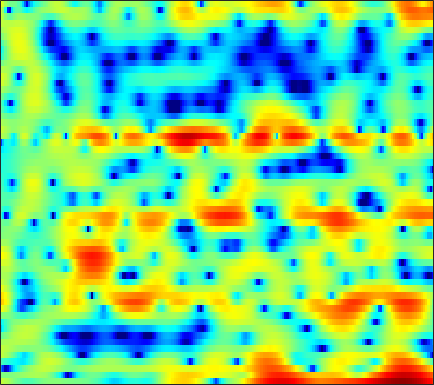

Source data for this figure (header and first rows):
2.7808, 2.4996, 2.1005, 1.6368, 1.2409, 0.67858, 0.064626, -0.39027, -0.96168, -1.5354, -1.9897, -2.2078, -2.3286, -2.2566, -2.103, -1.7783, -1.3874, -1.09, -0.69545, -0.33628, -0.084339, 0.075474, 0.23273, 0.30461
-0.0531, -0.107, -0.149, -0.1371, -0.1024, -0.007555, 0.1353, 0.2609, 0.4559, 0.6676, 0.881, 1.04, 1.231, 1.396, 1.506, 1.617, 1.669, 1.67, 1.599, 1.429, 1.147, 0.8507, 0.3218, -0.3866
-10.37, -13.54, -18.59, -16.39, -12.65, -9.042, -6.552, -5.112, -3.589, -2.382, -1.393, -0.7536, -0.01137, 0.6287, 1.042, 1.524, 1.932, 2.171, 2.416, 2.566, 2.617, 2.591, 2.479, 2.269
-1.983, -2.603, -3.292, -3.812, -4.106, -4.432, -4.783, -5.112, -5.615, -6.073, -6.22, -5.949, -5.031, -3.696, -2.603, -1.224, -0.02073, 0.7523, 1.594, 2.246, 2.699, 2.929, 3.098, 3.119
2.731, 2.334, 1.741, 1.067, 0.4844, -0.4009, -1.456, -2.381, -3.792, -5.298, -6.493, -6.729, -5.95, -4.407, -3.158, -1.654, -0.4149, 0.335, 1.115, 1.656, 1.985, 2.107, 2.123, 1.967
2.598, 2.458, 2.238, 1.984, 1.775, 1.477, 1.162, 0.9282, 0.6371, 0.3908, 0.2115, 0.1338, 0.09553, 0.129, 0.184, 0.2648, 0.3226, 0.3222, 0.2555, 0.09192, -0.1825, -0.4682, -0.9538, -1.554
1.44, 1.526, 1.639, 1.741, 1.809, 1.881, 1.929, 1.95, 1.954, 1.93, 1.877, 1.817, 1.709, 1.558, 1.41, 1.153, 0.8166, 0.4996, -0.01441, -0.6548, -1.437, -2.13, -3.2, -4.433
-1.221, -0.7679, -0.1371, 0.4769, 0.9012, 1.405, 1.822, 2.08, 2.349, 2.535, 2.638, 2.662, 2.621, 2.496, 2.341, 2.049, 1.647, 1.263, 0.6246, -0.1754, -1.16, -2.049, -3.461, -5.213
-6.95, -5.089, -3.113, -1.595, -0.69, 0.271, 1.007, 1.444, 1.888, 2.21, 2.432, 2.535, 2.603, 2.592, 2.529, 2.373, 2.127, 1.882, 1.456, 0.9127, 0.2336, -0.3639, -1.297, -2.379
-5.549, -4.266, -2.823, -1.706, -1.068, -0.4324, 0.00465, 0.2415, 0.4648, 0.632, 0.7703, 0.8652, 0.9896, 1.11, 1.197, 1.289, 1.338, 1.347, 1.308, 1.198, 1.02, 0.8434, 0.5466, 0.1998
0.1895, 0.2183, 0.1601, -0.03969, -0.2951, -0.7675, -1.347, -1.807, -2.383, -2.808, -2.983, -2.944, -2.685, -2.257, -1.873, -1.301, -0.7488, -0.358, 0.103, 0.4817, 0.7562, 0.9228, 1.086, 1.213
4.615, 4.067, 3.105, 1.827, 0.6339, -1.349, -3.891, -6.226, -9.764, -12.68, -12.76, -11.56, -9.88, -8.374, -7.262, -5.745, -4.194, -3.134, -1.926, -0.9934, -0.3608, -0.0619, 0.1636, 0.3239
7.532, 6.757, 5.467, 3.821, 2.335, -0.07269, -3.056, -5.663, -9.434, -12.49, -13.8, -14.5, -16.89, -23.96, -23.95, -13.96, -8.788, -6.24, -3.929, -2.557, -1.944, -1.993, -2.804, -4.691
6.63, 5.903, 4.75, 3.377, 2.204, 0.4893, -1.343, -2.749, -4.547, -6.202, -7.582, -8.467, -9.381, -9.671, -9.385, -8.207, -6.614, -5.4, -3.992, -2.974, -2.399, -2.286, -2.498, -3.094
4.412, 3.813, 2.854, 1.696, 0.7132, -0.7581, -2.397, -3.699, -5.429, -7.049, -8.268, -8.787, -8.788, -8.177, -7.464, -6.363, -5.135, -4.266, -3.166, -2.215, -1.427, -0.9562, -0.4159, 0.06237
2.665, 2.341, 1.71, 0.828, -0.02177, -1.441, -3.246, -4.946, -7.873, -12.08, -19.52, -26.54, -16.18, -11.02, -8.542, -6.113, -4.285, -3.182, -1.97, -0.9887, -0.1742, 0.3523, 0.938, 1.442
1.422, 1.628, 1.579, 1.21, 0.7275, -0.16, -1.302, -2.311, -3.807, -5.306, -6.439, -6.76, -6.308, -5.21, -4.265, -3.029, -1.898, -1.171, -0.3424, 0.3239, 0.8302, 1.137, 1.428, 1.617
1.632, 2.042, 2.249, 2.123, 1.862, 1.349, 0.7087, 0.1986, -0.4572, -0.9957, -1.335, -1.434, -1.369, -1.115, -0.8276, -0.4283, -0.04821, 0.1959, 0.4627, 0.6312, 0.7084, 0.703, 0.618, 0.4444
3.532, 3.553, 3.368, 2.935, 2.458, 1.651, 0.7085, -0.001642, -0.8473, -1.407, -1.581, -1.475, -1.122, -0.6893, -0.3725, -0.04822, 0.09197, 0.07277, -0.1776, -0.6174, -1.19, -1.631, -2.054, -2.224
5.143, 4.872, 4.285, 3.396, 2.49, 0.8927, -1.291, -3.439, -7.069, -10.25, -8.844, -6.393, -3.763, -1.968, -1.107, -0.4104, -0.2186, -0.3935, -1.104, -2.479, -4.756, -7.408, -12.63, -12.81
3.878, 3.626, 3.081, 2.25, 1.422, -0.002302, -1.838, -3.498, -5.875, -7.459, -7.035, -5.821, -4.093, -2.711, -1.965, -1.357, -1.143, -1.232, -1.637, -2.434, -3.549, -4.465, -5.344, -5.056
1.421, 1.393, 1.19, 0.8181, 0.4334, -0.2037, -0.9166, -1.468, -2.125, -2.605, -2.832, -2.853, -2.727, -2.55, -2.382, -2.199, -2.055, -1.998, -1.962, -1.935, -1.894, -1.8, -1.514, -1.008
-0.07868, 0.1253, 0.2537, 0.2559, 0.1766, -0.02177, -0.2972, -0.5522, -0.9342, -1.361, -1.789, -2.115, -2.52, -2.88, -3.082, -3.191, -3.111, -2.924, -2.583, -2.14, -1.641, -1.247, -0.6865, -0.07409
-0.4071, -0.164, 0.079, 0.2543, 0.366, 0.4785, 0.4867, 0.4154, 0.1515, -0.3316, -1.098, -1.863, -3.159, -4.628, -5.718, -6.583, -6.333, -5.526, -4.198, -3.014, -2.034, -1.429, -0.7489, -0.1129
-0.555, -0.9527, -1.269, -1.019, -0.466, 0.4877, 1.323, 1.763, 2.009, 1.805, 1.071, 0.114, -1.89, -5.104, -9.054, -17.78, -11.75, -7.439, -4.22, -2.501, -1.741, -1.598, -1.729, -1.942
-3.354, -6.69, -16.65, -13.08, -6.459, -2.003, 0.6173, 1.885, 2.935, 3.4, 3.394, 3.104, 2.4, 1.49, 0.8181, 0.1503, -0.07011, -0.004801, 0.09865, -0.08763, -0.8467, -1.957, -4.577, -9.892
-2.431, -3.292, -4.005, -3.757, -2.966, -1.553, -0.1842, 0.6937, 1.612, 2.249, 2.616, 2.736, 2.73, 2.569, 2.393, 2.1, 1.764, 1.473, 0.9971, 0.3483, -0.497, -1.278, -2.474, -3.558
-1.603, -1.733, -1.791, -1.656, -1.417, -0.9445, -0.3409, 0.141, 0.777, 1.354, 1.826, 2.103, 2.357, 2.465, 2.45, 2.325, 2.074, 1.801, 1.332, 0.7609, 0.1074, -0.4096, -1.091, -1.712
-1.824, -1.934, -2.11, -2.228, -2.219, -2.008, -1.517, -0.9942, -0.1716, 0.6719, 1.454, 1.957, 2.471, 2.806, 2.924, 2.908, 2.699, 2.42, 1.896, 1.238, 0.4759, -0.1306, -0.9161, -1.639
-2.203, -2.716, -3.749, -5.127, -6.197, -6.911, -5.96, -4.417, -2.187, -0.2286, 1.327, 2.237, 3.14, 3.718, 3.954, 4.005, 3.766, 3.406, 2.67, 1.629, 0.2901, -0.8855, -2.539, -3.976
-2.462, -3.137, -4.653, -7.171, -10.12, -14.87, -11.33, -7.178, -3.277, -0.5849, 1.343, 2.42, 3.473, 4.137, 4.411, 4.494, 4.251, 3.844, 2.969, 1.645, -0.2642, -2.241, -6.123, -13.55
-3.275, -3.379, -3.681, -4.064, -4.271, -4.201, -3.604, -2.835, -1.595, -0.34, 0.7801, 1.488, 2.233, 2.753, 2.979, 3.077, 2.934, 2.658, 2.07, 1.232, 0.1499, -0.7922, -2.123, -3.182
-3.947, -3.707, -3.455, -3.215, -3.013, -2.667, -2.208, -1.802, -1.195, -0.5695, 0.02735, 0.4384, 0.895, 1.243, 1.422, 1.542, 1.541, 1.46, 1.261, 0.9643, 0.6132, 0.3434, 0.02843, -0.1637
-4.13, -3.881, -3.547, -3.208, -2.93, -2.549, -2.127, -1.801, -1.366, -0.9402, -0.5424, -0.2721, 0.04253, 0.2804, 0.4309, 0.5783, 0.6763, 0.731, 0.776, 0.7953, 0.8001, 0.8072, 0.8412, 0.8975
-4.335, -4.208, -3.929, -3.567, -3.262, -2.821, -2.381, -2.043, -1.607, -1.207, -0.8724, -0.6856, -0.4984, -0.3666, -0.2972, -0.1879, -0.05598, 0.07014, 0.2736, 0.5298, 0.8031, 1.007, 1.258, 1.481
-6.021, -5.704, -5.012, -4.334, -3.936, -3.437, -2.896, -2.416, -1.727, -1.119, -0.7183, -0.5905, -0.6755, -0.9469, -1.23, -1.512, -1.486, -1.245, -0.6891, -0.02437, 0.6488, 1.114, 1.651, 2.103
-13.39, -7.631, -4.641, -3.957, -4.39, -5.702, -5.859, -4.37, -1.82, 0.07653, 1.063, 1.223, 0.5909, -1.129, -3.179, -6.74, -7.58, -5.388, -2.593, -0.7885, 0.388, 1.096, 2.036, 2.912
2.085, 1.742, 1.236, 0.09337, -1.399, -4.387, -5.779, -3.543, -0.03675, 2.241, 3.368, 3.527, 2.924, 1.301, -0.5424, -3.358, -4.495, -3.857, -2.913, -3.213, -4.834, -5.849, -4.019, -0.6468
3.054, 2.569, 1.913, 1.277, 0.8377, 0.4393, 0.3813, 0.5825, 1.059, 1.563, 1.876, 1.901, 1.651, 1.093, 0.5428, -0.312, -1.214, -1.942, -3.195, -4.978, -7.261, -8.546, -7.302, -4.514
1.789, 1.438, 1.004, 0.6596, 0.4613, 0.3366, 0.3601, 0.4647, 0.6679, 0.8979, 1.079, 1.159, 1.141, 0.9902, 0.786, 0.4066, -0.08488, -0.5168, -1.156, -1.78, -2.255, -2.462, -2.441, -2.16
0.2455, -0.1915, -0.7339, -1.158, -1.33, -1.317, -1.046, -0.7107, -0.173, 0.3786, 0.8657, 1.171, 1.461, 1.614, 1.635, 1.558, 1.358, 1.156, 0.834, 0.4664, 0.09144, -0.1641, -0.4843, -0.75
-1.349, -2.326, -3.882, -5.437, -6.139, -5.862, -4.442, -3.146, -1.52, -0.1624, 0.9214, 1.558, 2.208, 2.643, 2.845, 2.958, 2.918, 2.793, 2.514, 2.121, 1.621, 1.191, 0.5472, -0.1682
-1.843, -3.346, -6.349, -11.52, -18.81, -14.98, -8.005, -4.984, -2.232, -0.2927, 1.137, 1.962, 2.796, 3.381, 3.671, 3.868, 3.867, 3.733, 3.387, 2.862, 2.158, 1.505, 0.4884, -0.7252
-0.273, -1.069, -2.275, -3.393, -3.901, -3.865, -3.077, -2.237, -1.025, 0.1353, 1.166, 1.842, 2.599, 3.17, 3.465, 3.673, 3.651, 3.483, 3.049, 2.365, 1.431, 0.5581, -0.8332, -2.479
1.7, 1.268, 0.6218, -0.02566, -0.4663, -0.9104, -1.134, -1.128, -0.8617, -0.3134, 0.4441, 1.073, 1.89, 2.567, 2.947, 3.243, 3.269, 3.106, 2.626, 1.829, 0.702, -0.372, -2.147, -4.315
3.367, 2.953, 2.234, 1.304, 0.451, -0.9053, -2.475, -3.615, -4.489, -3.879, -2.173, -0.7617, 0.873, 2.121, 2.788, 3.336, 3.517, 3.414, 2.97, 2.182, 1.025, -0.09604, -1.978, -4.396
3.648, 3.303, 2.62, 1.605, 0.5545, -1.415, -4.447, -8.056, -16.58, -11.3, -5, -2.212, 0.2678, 1.879, 2.674, 3.303, 3.513, 3.426, 3.019, 2.301, 1.286, 0.3411, -1.142, -2.852
1.964, 1.951, 1.785, 1.417, 0.9935, 0.2374, -0.6472, -1.255, -1.668, -1.363, -0.466, 0.3384, 1.338, 2.092, 2.467, 2.697, 2.631, 2.406, 1.883, 1.121, 0.1664, -0.6669, -1.89, -3.2
-0.8104, -0.2049, 0.4932, 1.018, 1.295, 1.527, 1.662, 1.737, 1.859, 2.029, 2.238, 2.393, 2.548, 2.572, 2.486, 2.204, 1.725, 1.24, 0.4262, -0.5598, -1.679, -2.606, -3.91, -5.308
-4.317, -2.624, -0.8157, 0.5682, 1.376, 2.204, 2.801, 3.124, 3.416, 3.567, 3.584, 3.511, 3.276, 2.879, 2.46, 1.739, 0.82, -0.0009844, -1.253, -2.642, -4.146, -5.304, -6.856, -8.385
-5.422, -3.267, -1.014, 0.6963, 1.703, 2.74, 3.478, 3.863, 4.172, 4.268, 4.16, 3.941, 3.461, 2.766, 2.089, 0.9668, -0.4197, -1.646, -3.512, -5.652, -7.988, -9.728, -11.79, -13.16
-2.862, -1.482, 0.1525, 1.504, 2.335, 3.209, 3.835, 4.145, 4.363, 4.357, 4.128, 3.802, 3.166, 2.264, 1.409, -0.0005663, -1.748, -3.305, -5.803, -8.889, -12.86, -16.81, -25.04, -27.45
-0.5869, 0.3251, 1.386, 2.282, 2.836, 3.424, 3.835, 4.026, 4.119, 4.016, 3.707, 3.338, 2.642, 1.688, 0.7913, -0.6705, -2.467, -4.058, -6.533, -9.404, -12.61, -15.02, -17.68, -18.55
1.194, 1.682, 2.231, 2.685, 2.972, 3.28, 3.493, 3.587, 3.598, 3.466, 3.174, 2.842, 2.216, 1.395, 0.6209, -0.6482, -2.223, -3.623, -5.821, -8.502, -11.68, -14.48, -18.53, -20.36
2.563, 2.485, 2.363, 2.276, 2.285, 2.383, 2.542, 2.645, 2.712, 2.666, 2.49, 2.26, 1.855, 1.32, 0.8237, 0.01325, -1.022, -1.977, -3.555, -5.494, -7.927, -10.12, -13.26, -14.58
2.935, 1.86, 0.2846, -0.9646, -1.28, -0.8125, 0.03691, 0.5636, 0.9769, 1.042, 0.8664, 0.6749, 0.4786, 0.3478, 0.2999, 0.2362, 0.07974, -0.1573, -0.5912, -1.183, -1.839, -2.315, -2.714, -2.748
2.805, 0.5647, -4.16, -14.92, -17.25, -6.445, -2.918, -1.723, -1.346, -2.013, -3.45, -4.621, -5.385, -4.463, -3.297, -1.89, -0.8412, -0.2623, 0.2993, 0.6645, 0.9537, 1.159, 1.442, 1.784
4.172, 3.033, 1.392, 0.0271, -0.5118, -0.5928, -0.5067, -0.701, -1.624, -3.562, -7.058, -11.38, -16.44, -10.53, -7.398, -4.983, -3.649, -2.95, -2.177, -1.321, -0.3898, 0.3229, 1.162, 1.865
